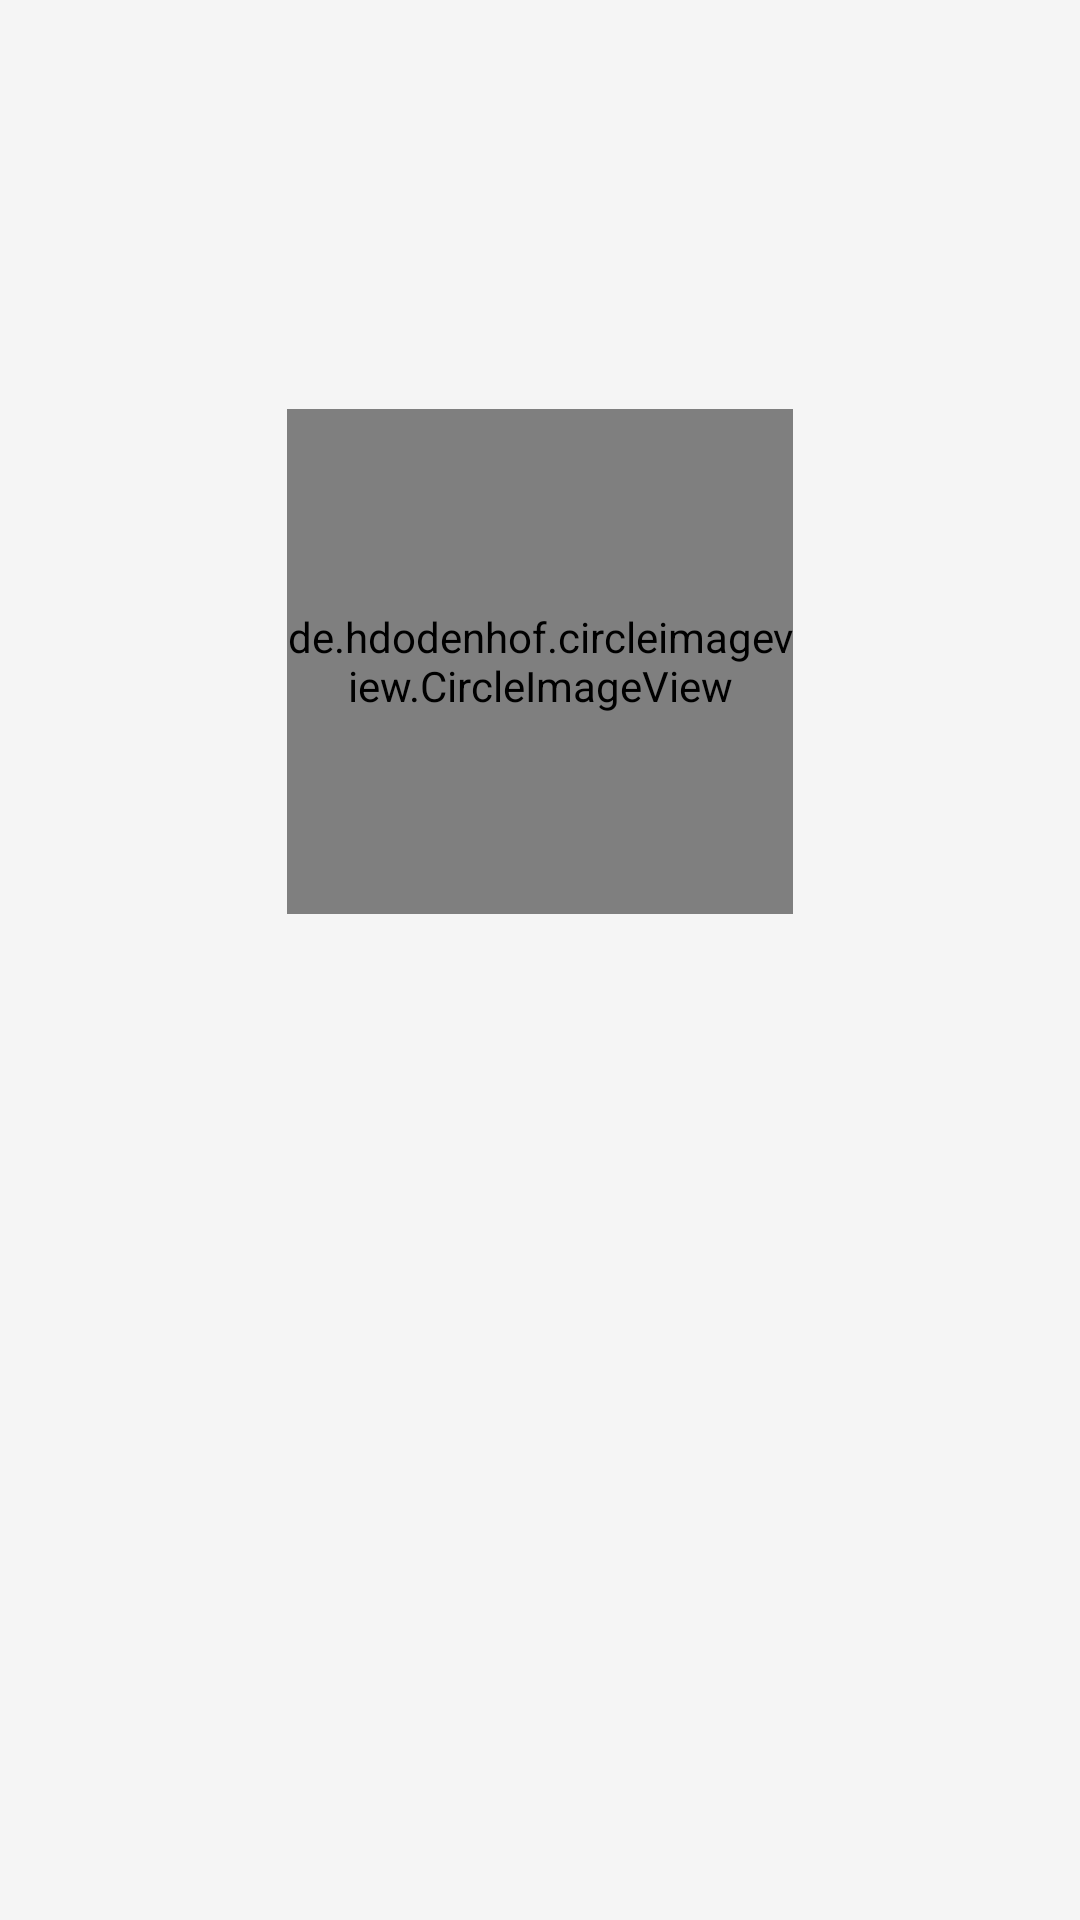

Produce the Android XML layout that renders to this screen, including the resource entries it uses.
<!-- AndroidManifest.xml: application theme Base.Theme.YPCloundMusic -->
<!-- res/layout/fragment_record.xml -->
<?xml version="1.0" encoding="utf-8"?>
<androidx.constraintlayout.widget.ConstraintLayout xmlns:android="http://schemas.android.com/apk/res/android"
    android:id="@+id/container"
    android:layout_width="match_parent"
    android:layout_height="wrap_content"
    xmlns:app="http://schemas.android.com/apk/res-auto">

    
    <androidx.constraintlayout.widget.ConstraintLayout
        android:id="@+id/content"
        android:layout_width="0dp"
        android:layout_height="0dp"
        android:layout_marginTop="89dp"
        app:layout_constraintDimensionRatio="H,1:1"
        app:layout_constraintLeft_toLeftOf="parent"
        app:layout_constraintRight_toRightOf="parent"
        app:layout_constraintTop_toTopOf="parent"
        app:layout_constraintWidth_percent="0.731">
        
        <ImageView
            android:layout_width="match_parent"
            android:layout_height="match_parent"
            android:src="@drawable/cd_background" />

        
        <de.hdodenhof.circleimageview.CircleImageView
            android:id="@+id/icon"
            android:layout_width="0dp"
            android:layout_height="0dp"
            android:src="@drawable/placeholder"
            app:layout_constraintBottom_toBottomOf="parent"
            app:layout_constraintDimensionRatio="H,1:1"
            app:layout_constraintLeft_toLeftOf="parent"
            app:layout_constraintRight_toRightOf="parent"
            app:layout_constraintTop_toTopOf="parent"
            app:layout_constraintWidth_percent="0.64" />
    </androidx.constraintlayout.widget.ConstraintLayout>


</androidx.constraintlayout.widget.ConstraintLayout>
<!-- resources referenced by this layout -->
<resources>
  <style name="Base.Theme.YPCloundMusic" parent="Theme.MaterialComponents.DayNight.NoActionBar">
          
          <item name="android:colorBackground">@color/black183</item>
  
          
          <item name="colorPrimary">@color/primary</item>
  
          
          <item name="colorSecondary">@color/primary</item>
          <item name="colorOnSecondary">@color/white</item>
  
          <item name="colorLightWhite">@color/white</item>
  
          
          <item name="colorDivider">@color/black183</item>
  
          
          <item name="colorTabBar">@color/white</item>
  
          
          
  
          
          <item name="android:statusBarColor" tools:targetApi="l">?android:attr/colorBackground</item>
  
          
          <item name="colorToolbar">?attr/colorSurface</item>
  
          
          
  
          
          
      </style>
  <color name="black183">#f5f5f5</color>
  <color name="primary">#d6271c</color>
  <color name="white">#FFFFFFFF</color>
</resources>
